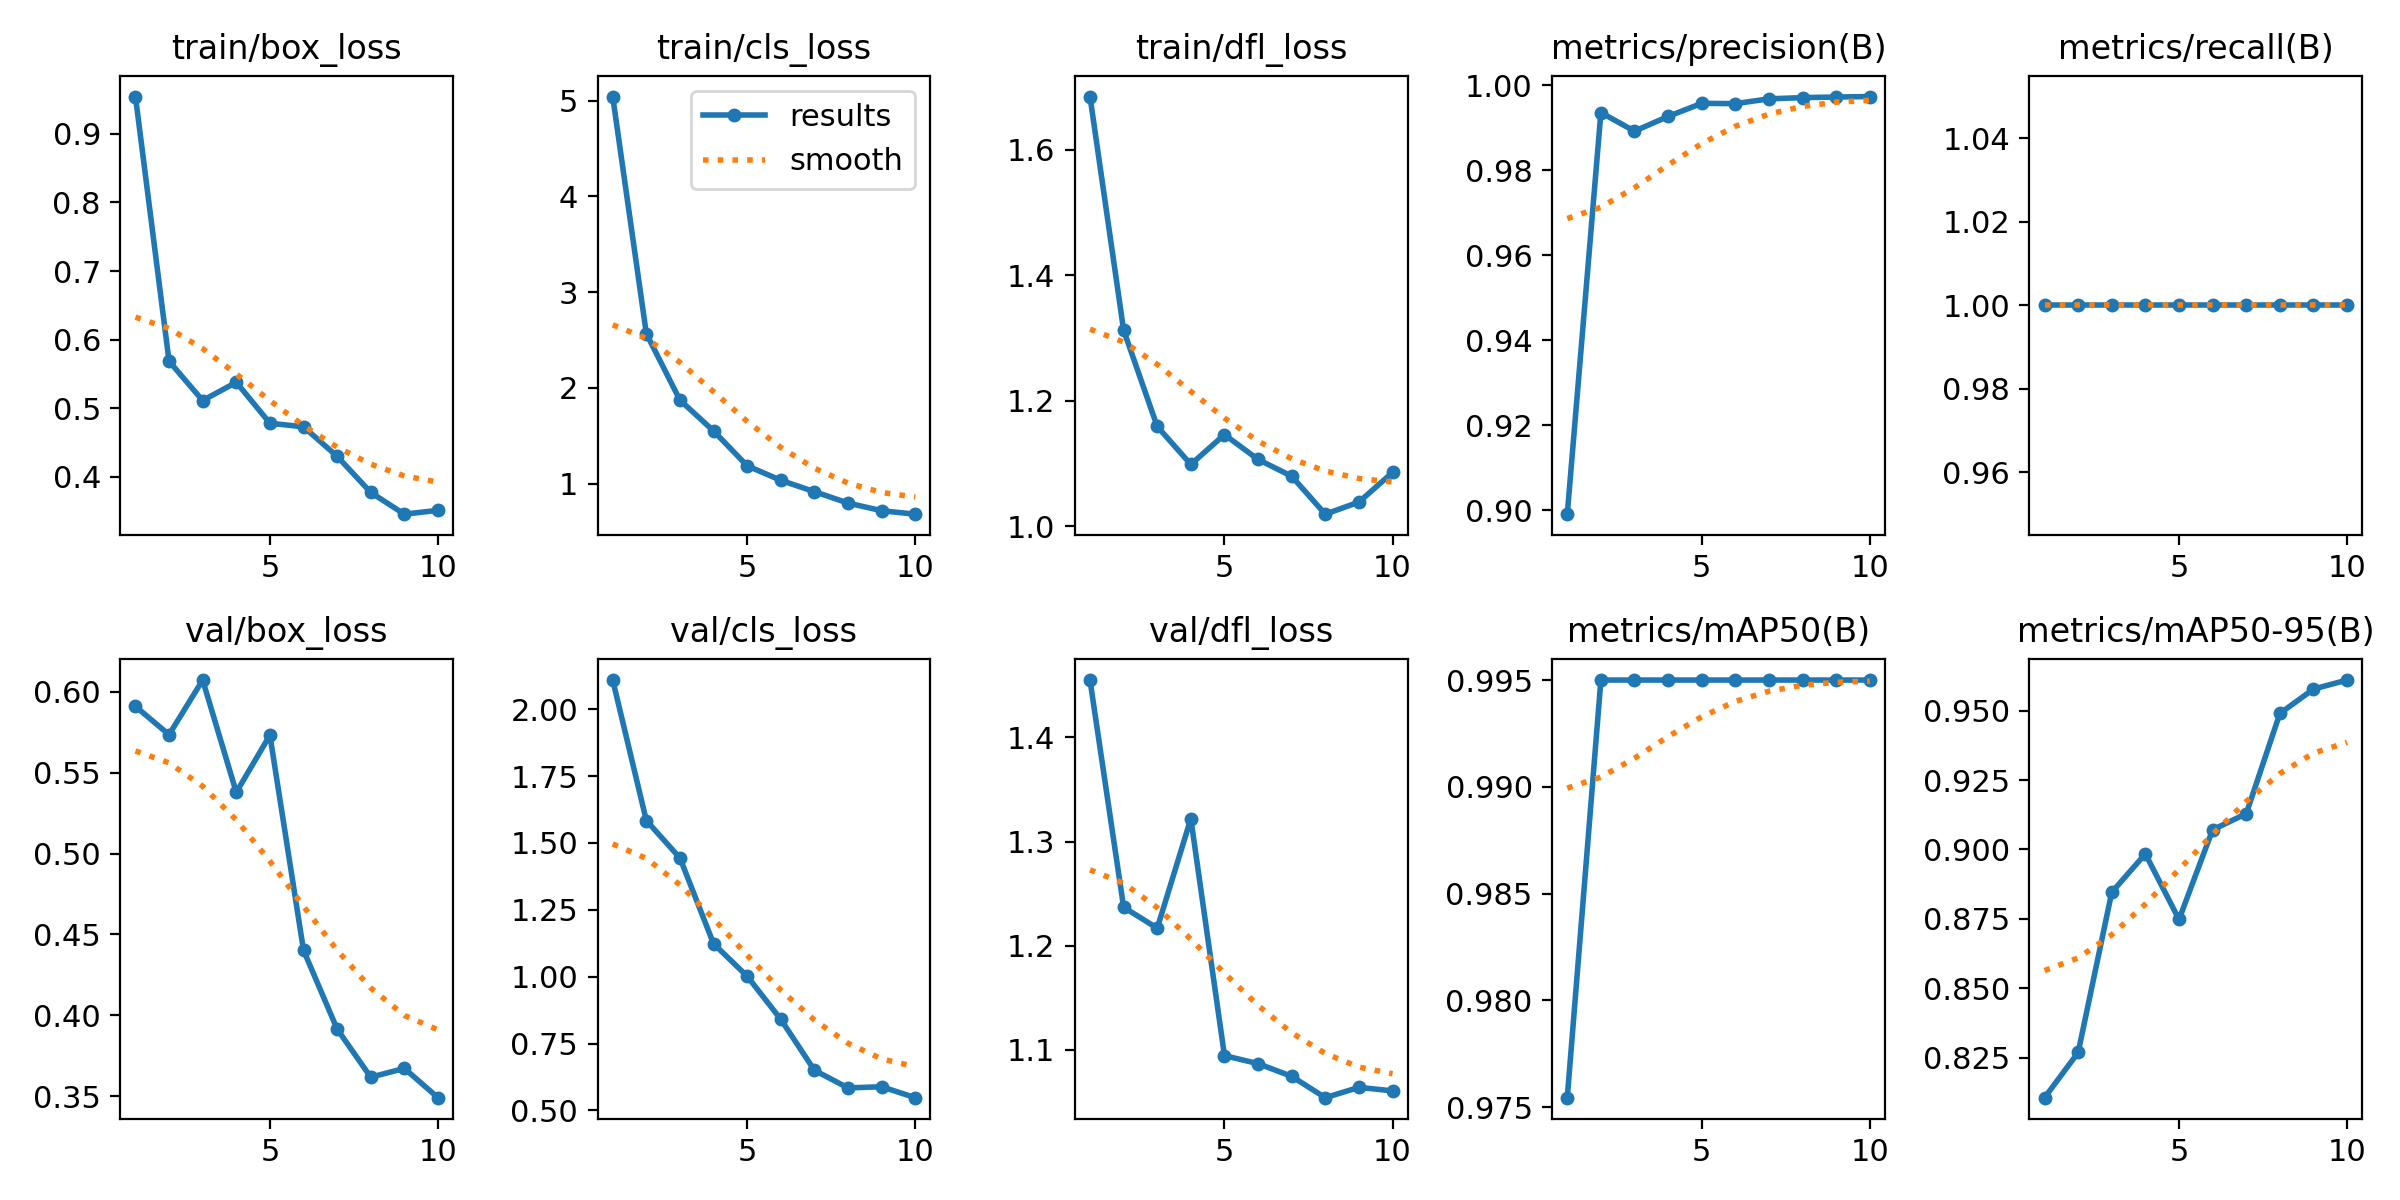

Values plotted in this chart, from the file beside it:
epoch, time, train/box_loss, train/cls_loss, train/dfl_loss, metrics/precision(B), metrics/recall(B), metrics/mAP50(B), metrics/mAP50-95(B), val/box_loss, val/cls_loss, val/dfl_loss, lr/pg0, lr/pg1, lr/pg2
1, 50.01, 0.9544, 5.042, 1.685, 0.8991, 1, 0.9755, 0.8105, 0.591, 2.109, 1.455, 0.00022, 0.00022, 0.00022
2, 96.14, 0.5686, 2.566, 1.312, 0.9936, 1, 0.995, 0.8268, 0.5735, 1.584, 1.237, 0.0004145, 0.0004145, 0.0004145
3, 139.6, 0.5114, 1.871, 1.159, 0.9892, 1, 0.995, 0.8846, 0.6073, 1.444, 1.217, 0.0005614, 0.0005614, 0.0005614
4, 188, 0.538, 1.549, 1.099, 0.9927, 1, 0.995, 0.8984, 0.5379, 1.123, 1.322, 0.0006608, 0.0006608, 0.0006608
5, 244.4, 0.4783, 1.185, 1.146, 0.9958, 1, 0.995, 0.8748, 0.5732, 1.002, 1.095, 0.0007127, 0.0007127, 0.0007127
6, 289.6, 0.4731, 1.034, 1.106, 0.9957, 1, 0.995, 0.9071, 0.4402, 0.8405, 1.087, 0.0007171, 0.0007171, 0.0007171
7, 334, 0.4302, 0.9152, 1.08, 0.9968, 1, 0.995, 0.9129, 0.3915, 0.65, 1.075, 0.000674, 0.000674, 0.000674
8, 378.9, 0.3775, 0.7963, 1.019, 0.9971, 1, 0.995, 0.949, 0.3617, 0.584, 1.054, 0.0005833, 0.0005833, 0.0005833
9, 424.5, 0.3458, 0.7163, 1.039, 0.9972, 1, 0.995, 0.9578, 0.3672, 0.5884, 1.064, 0.000416, 0.000416, 0.000416
10, 471.8, 0.3514, 0.6802, 1.086, 0.9973, 1, 0.995, 0.9611, 0.3491, 0.5475, 1.061, 0.000218, 0.000218, 0.000218
